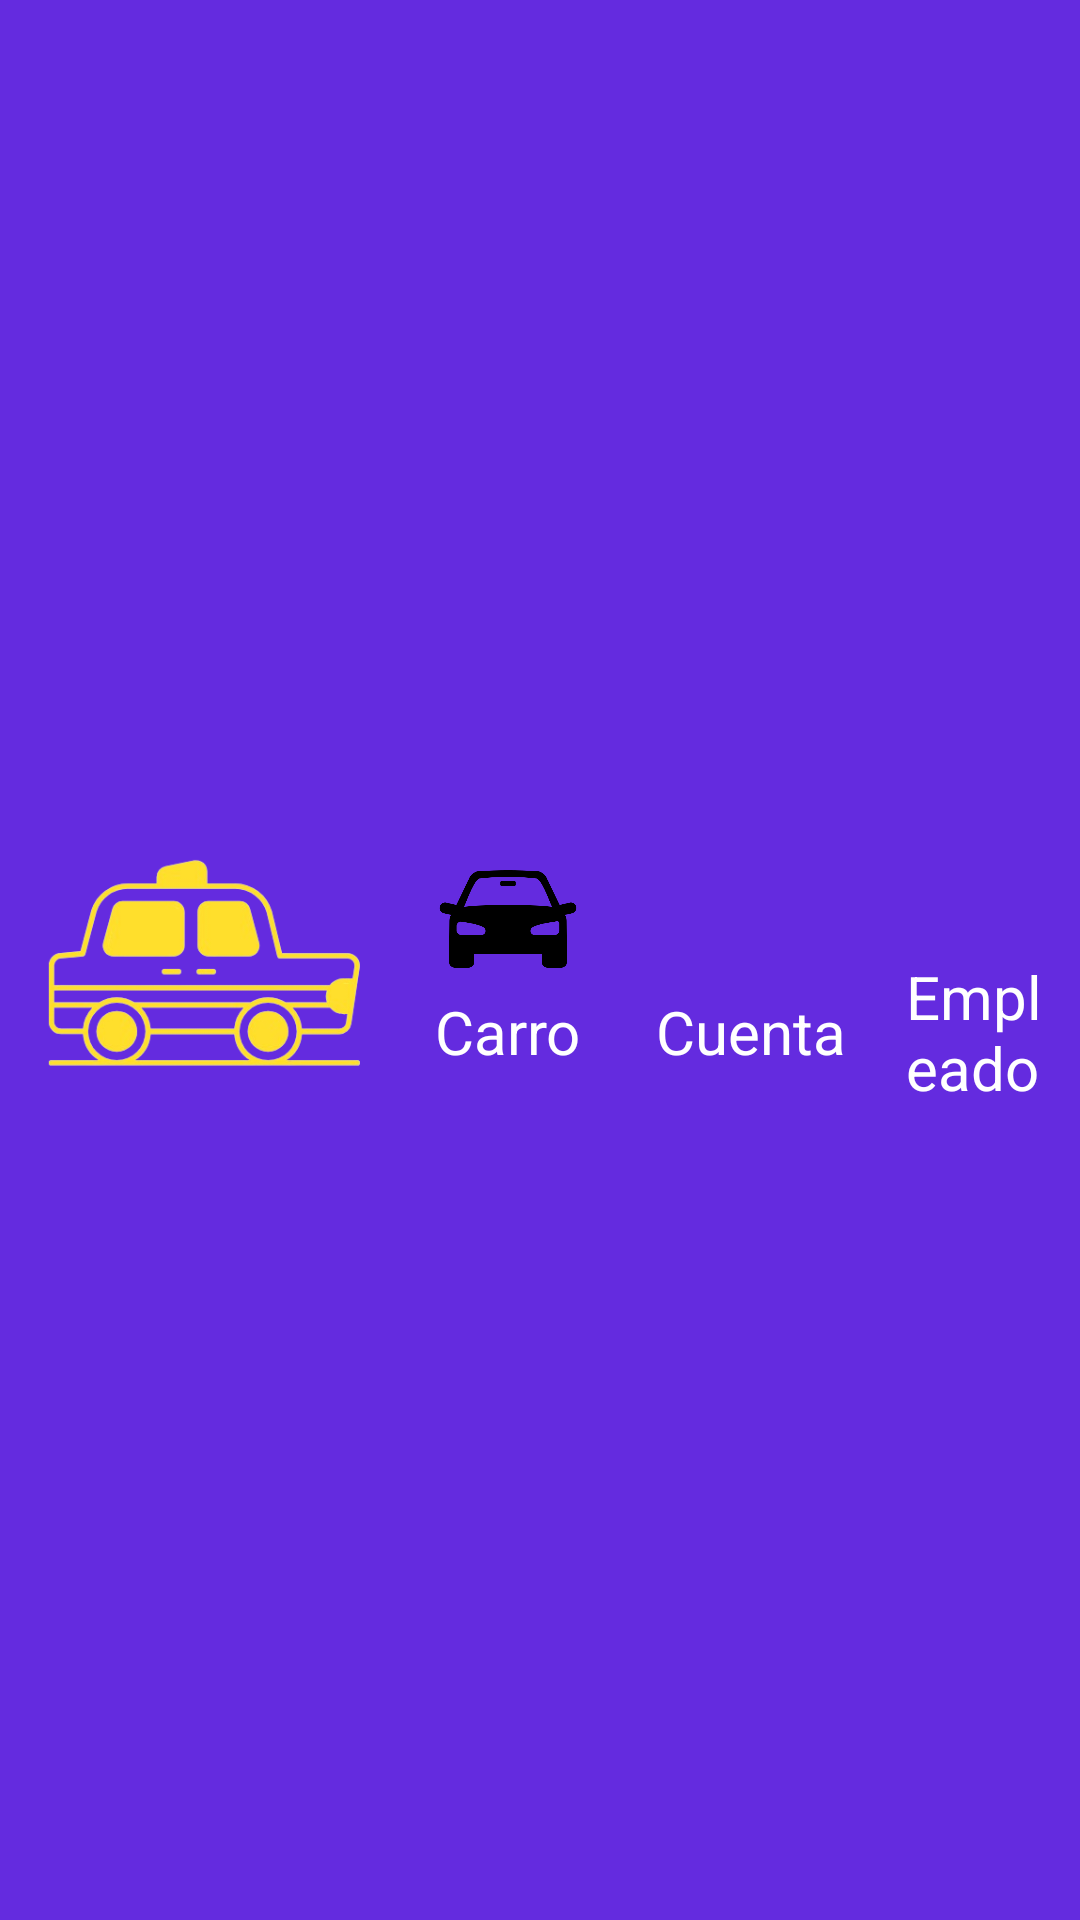

This screen was rendered from an Android layout file. Write that file and the resources it references.
<!-- AndroidManifest.xml: application theme Theme.RemiWaza -->
<!-- res/layout/header_agencia.xml -->
<?xml version="1.0" encoding="utf-8"?>
<LinearLayout xmlns:android="http://schemas.android.com/apk/res/android"
    android:orientation="horizontal"
    android:layout_width="match_parent"
    android:layout_height="100dp"
    android:background="@color/primaryFondo"
    android:paddingStart="10dp"
    android:gravity="center_vertical">

    
    <LinearLayout
        android:id="@+id/btnInicio"
        android:orientation="vertical"
        android:layout_width="wrap_content"
        android:layout_height="wrap_content"
        android:gravity="center">

        <ImageView
            android:layout_width="120dp"
            android:layout_height="80dp"
            android:background="?attr/selectableItemBackgroundBorderless"
            android:src="@drawable/remi_removebg_preview"
            android:contentDescription="Imagen de retroceso" />

    </LinearLayout>

    
    <LinearLayout
        android:id="@+id/btnCarro"
        android:orientation="vertical"
        android:layout_width="wrap_content"
        android:layout_height="wrap_content"
        android:gravity="center"
        android:paddingStart= "15dp"
        android:paddingEnd="10dp">

        <ImageView
            android:layout_width="48dp"
            android:layout_height="48dp"
            android:src="@drawable/auto"
            android:contentDescription="Icono de edificio"/>

        <TextView
            android:layout_width="wrap_content"
            android:layout_height="wrap_content"
            android:text="Carro"
            android:textColor="@android:color/white"
            android:textSize="20sp" />
    </LinearLayout>

    
    <LinearLayout
        android:id="@+id/btnCountAgenci"
        android:orientation="vertical"
        android:layout_width="wrap_content"
        android:layout_height="wrap_content"
        android:gravity="center"
        android:paddingStart= "15dp"
        android:paddingEnd="10dp">

        <ImageView
            android:layout_width="48dp"
            android:layout_height="48dp"
            android:src="@drawable/edificio_de_oficinas"
            android:contentDescription="Icono de edificio"/>

        <TextView
            android:layout_width="wrap_content"
            android:layout_height="wrap_content"
            android:text="Cuenta"
            android:textColor="@android:color/white"
            android:textSize="20sp" />
    </LinearLayout>

    
    <LinearLayout
        android:id="@+id/btnEmpleados"
        android:orientation="vertical"
        android:layout_width="wrap_content"
        android:layout_height="wrap_content"
        android:gravity="center"
        android:paddingStart= "10dp"
        android:paddingEnd="5dp">

        <ImageView
            android:layout_width="48dp"
            android:layout_height="48dp"
            android:src="@drawable/usuario"
            android:contentDescription="Icono de usuario" />

        <TextView
            android:layout_width="wrap_content"
            android:layout_height="wrap_content"
            android:text="Empleado"
            android:textColor="@android:color/white"
            android:textSize="20sp" />
    </LinearLayout>



</LinearLayout>
<!-- resources referenced by this layout -->
<resources>
  <color name="primaryFondo">#642BDF</color>
  <!-- drawable auto: png bitmap (drawable, 9918 bytes) -->
  <!-- drawable remi_removebg_preview: png bitmap (drawable, 46795 bytes) -->
  <style name="Theme.RemiWaza" parent="Base.Theme.RemiWaza" />
  <style name="Base.Theme.RemiWaza" parent="Theme.Material3.DayNight.NoActionBar">
          
          
      </style>
</resources>
